Run: headless pygame with SDL's dummy video driver; simulated clock (each Clock.tick advances the game by its frame time, no real sleeping); random seed 0; keys injected as events and as key.get_pressed() state; no mouse input.
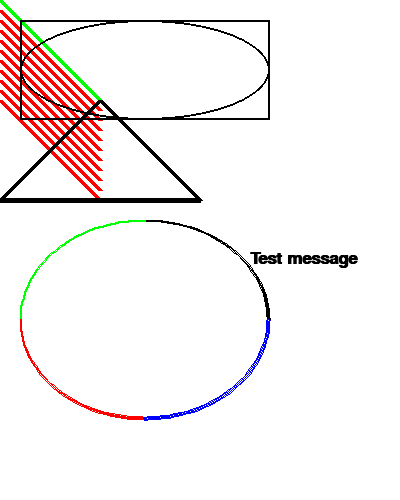
Frame 1 of 4 · flips 1–60 · no input
Frame 2 of 4 · flips 61–180 · tapped SPACE, RETURN · held RIGHT (→), D · screen unchanged from frame 1, image omitted
Frame 3 of 4 · flips 181–300 · held DOWN (↓), S · screen unchanged from frame 2, image omitted
Frame 4 of 4 · flips 301–420 · held LEFT (←), A, UP (↑), W · screen unchanged from frame 3, image omitted

The pygame program that drew these frames:

from math import pi
import pygame


def main():
    pygame.init()
    BLACK = (0, 0, 0)
    WHITE = (255, 255, 255)
    BLUE = (0, 0, 255)
    GREEN = (0, 255, 0)
    RED = (255, 0, 0)

    size = (400, 500)
    screen = pygame.display.set_mode(size)

    done = False
    clock = pygame.time.Clock()

    while not done:
        for event in pygame.event.get():
            if event.type == pygame.QUIT:
                done = True

        screen.fill(WHITE)

        pygame.draw.line(screen, GREEN, [0, 0], [100, 100], 5)

        # draws repeated offset lines
        for i in range(0, 100, 10):
            pygame.draw.line(screen, RED, [0, 10+i], [100, 110+i], 5)

        # Top Left is (20,20), width in x direction 250 and y direction 100
        pygame.draw.rect(screen, BLACK, [20, 20, 250, 100], 2)
        pygame.draw.ellipse(screen, BLACK, [20, 20, 250, 100], 2)

        # drawing the ellipse but only swept from some angle to some other angle
        pygame.draw.arc(screen, BLACK, [20, 220, 250, 200], 0, pi/2, 2)
        pygame.draw.arc(screen, GREEN, [20, 220, 250, 200], pi/2, pi, 2)
        pygame.draw.arc(screen, RED, [20, 220, 250, 200], pi, 3 * pi/2, 2)
        pygame.draw.arc(screen, BLUE, [20, 220, 250, 200], 3*pi / 2, 2 * pi, 2)

        # three vertices of triangle
        pygame.draw.polygon(
            screen, BLACK, [[100, 100], [0, 200], [200, 200]], 5)

        font = pygame.font.SysFont("Calibri", 25, True, False)

        text = font.render("Test message", True, BLACK)
        screen.blit(text, [250, 250])

        pygame.display.flip()

        clock.tick(60)

    pygame.quit()


if __name__ == "__main__":
    main()
